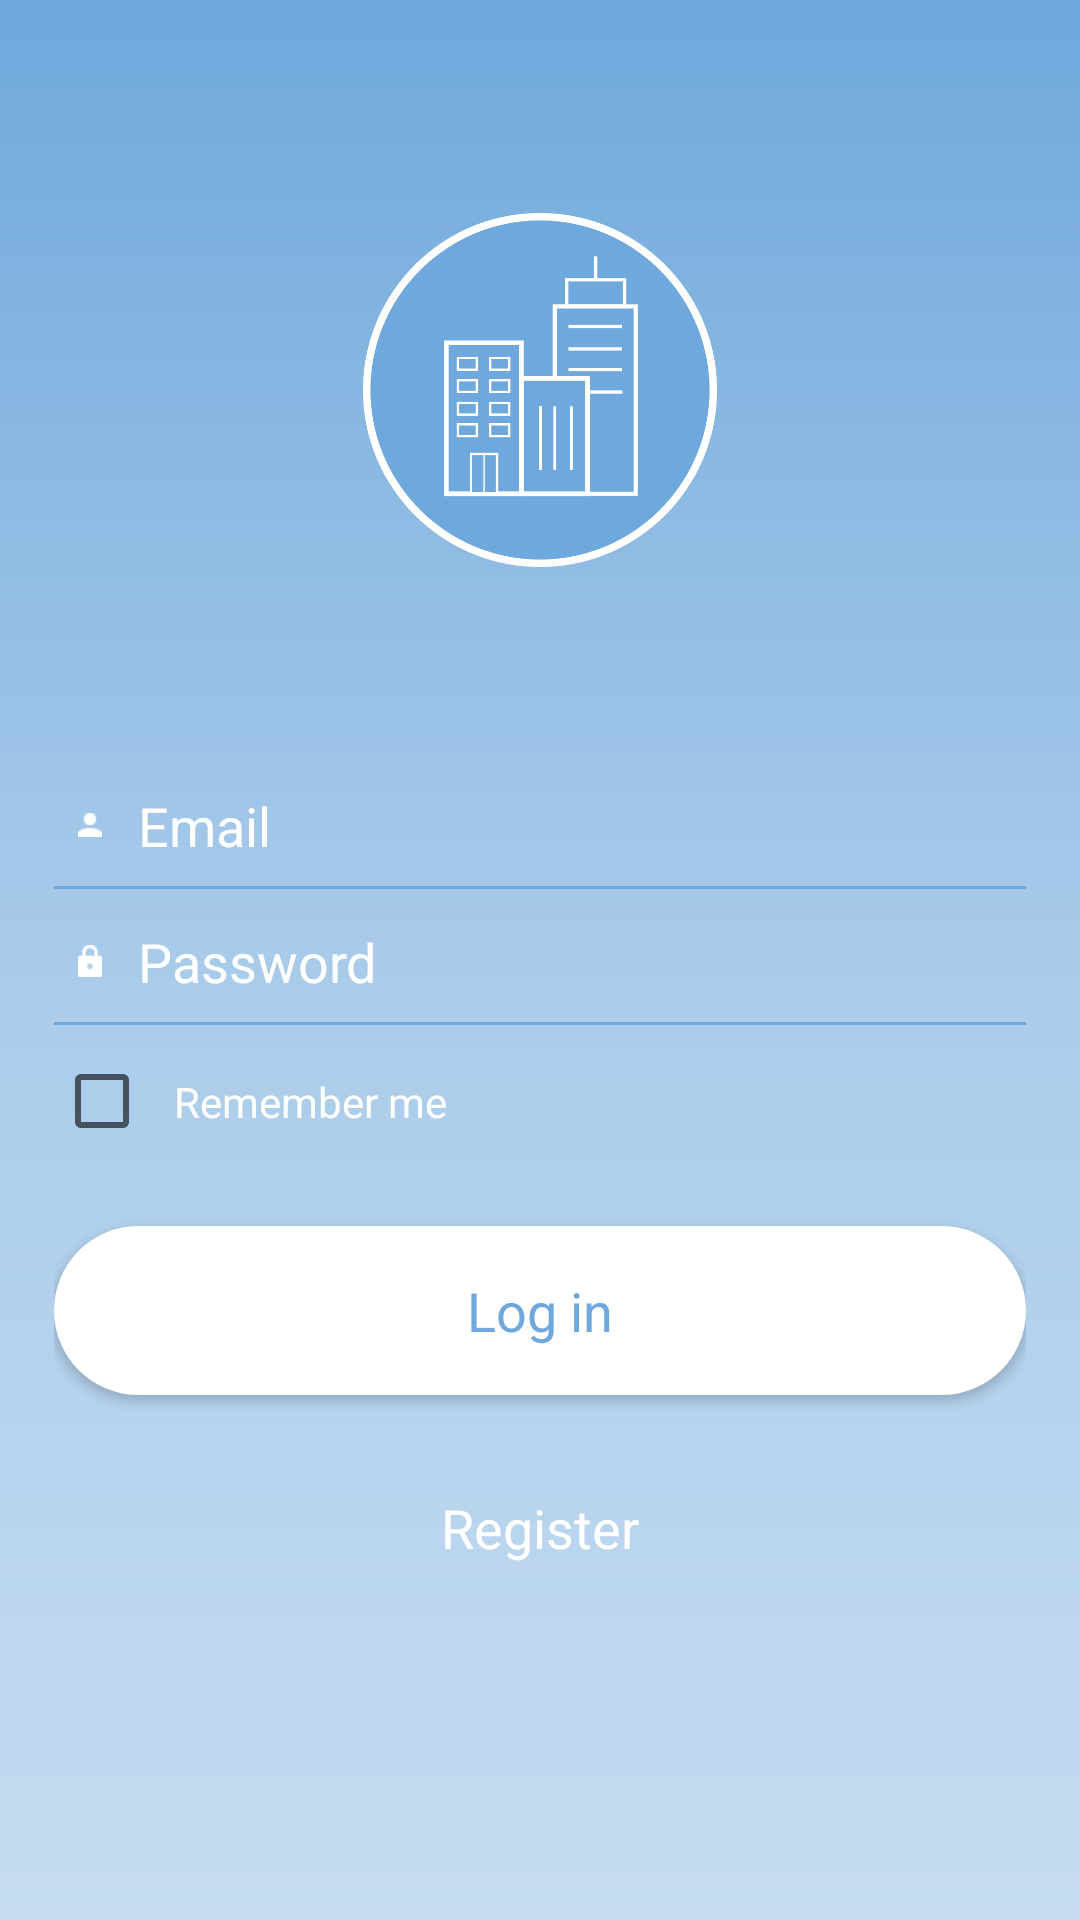

The Android layout XML behind this screen, and the referenced resources:
<!-- AndroidManifest.xml: application theme AppTheme -->
<!-- res/layout/activity_login.xml -->
<?xml version="1.0" encoding="utf-8"?>
<RelativeLayout xmlns:android="http://schemas.android.com/apk/res/android"
    xmlns:app="http://schemas.android.com/apk/res-auto"
    xmlns:tools="http://schemas.android.com/tools"
    android:layout_width="match_parent"
    android:layout_height="match_parent"
    tools:context=".Activity.LoginActivity"
    android:orientation="vertical"
    android:paddingLeft="18dp"
    android:paddingRight="18dp"
    android:background="@drawable/background_login_gradient">

        <LinearLayout
            android:layout_width="match_parent"
            android:layout_height="match_parent"
            android:orientation="vertical">

            <ImageView
                android:layout_width="240dp"
                android:layout_height="150dp"
                android:layout_gravity="center_horizontal"
                android:layout_marginBottom="20dp"
                android:layout_marginTop="48dp"
                android:padding="16dp"
                android:src="@drawable/logo_hiding" />

            <EditText
                android:imeOptions="actionNext"
                android:id="@+id/edit_login_username"
                android:layout_width="match_parent"
                android:layout_height="wrap_content"
                android:layout_marginTop="30dp"
                android:background="@android:color/transparent"
                android:drawableStart="@drawable/icon_profile"
                android:drawablePadding="12dp"
                android:ems="10"
                android:hint="Email"
                android:inputType="textEmailAddress"
                android:maxLines="1"
                android:padding="8dp"
                android:textColorHint="#fff" />

            <View
                android:layout_width="match_parent"
                android:layout_height="1dp"
                android:background="#6fa8dc" />

            <EditText
                android:imeOptions="actionNext"
                android:id="@+id/edit_login_password"
                android:layout_width="match_parent"
                android:layout_height="wrap_content"
                android:layout_marginTop="4dp"
                android:background="@android:color/transparent"
                android:drawableStart="@drawable/icon_lock_password"
                android:drawablePadding="12dp"
                android:ems="10"
                android:hint="@string/password"
                android:inputType="textPassword"
                android:padding="8dp"
                android:textColorHint="#fff" />

            <View
                android:layout_width="match_parent"
                android:layout_height="1dp"
                android:background="#6fa8dc" />

            <CheckBox
                android:id="@+id/check_login_remember"
                android:layout_width="wrap_content"
                android:layout_height="wrap_content"
                android:layout_marginTop="8dp"
                android:padding="8dp"
                android:text="@string/remember_me"
                android:textColor="#fff" />

            <Button
                android:id="@+id/button_login"
                style="@style/Base.TextAppearance.AppCompat.Body1"
                android:layout_width="match_parent"
                android:layout_height="wrap_content"
                android:layout_marginTop="24dp"
                android:background="@drawable/background_button_login"
                android:clickable="true"
                android:padding="16dp"
                android:text="Log in"
                android:textAllCaps="false"
                android:textColor="#6fa8dc"
                android:textSize="18sp"
                android:focusable="true" />

            <Button
                android:id="@+id/button_register"
                style="@style/Base.TextAppearance.AppCompat.Body1"
                android:layout_width="match_parent"
                android:layout_height="wrap_content"
                android:layout_marginTop="16dp"
                android:background="@drawable/background_button_register"
                android:clickable="true"
                android:padding="16dp"
                android:text="Register"
                android:textAllCaps="false"
                android:textColor="#fff"
                android:textSize="18sp"
                android:focusable="true" />



        </LinearLayout>

    <ProgressBar
        android:layout_centerInParent="true"
        android:id="@+id/progressBar"
        android:layout_width="wrap_content"
        android:layout_height="wrap_content"
        android:visibility="gone" />

</RelativeLayout>
<!-- resources referenced by this layout -->
<resources>
  <!-- drawable background_button_login (drawable-xhdpi) -->
  <?xml version="1.0" encoding="utf-8"?>
  <shape xmlns:android="http://schemas.android.com/apk/res/android"
      android:shape="rectangle" android:padding="10dp">
  <solid android:color="#fff"/>
  <corners android:radius="50dp"/>
  
  </shape>
  <!-- drawable background_login_gradient (drawable-xhdpi) -->
  <?xml version="1.0" encoding="utf-8"?>
  <shape xmlns:android="http://schemas.android.com/apk/res/android">
      <gradient
          android:endColor="#6fa8dc"
          android:centerColor="#a9cbea"
          android:startColor="#c5dcf1"
          android:angle="90"
          />
      <padding
          android:left="7dp"
          android:top="7dp"
          android:right="7dp"
          android:bottom="7dp"
          />
  </shape>
  <!-- drawable icon_lock_password: png bitmap (drawable-xhdpi, 255 bytes) -->
  <!-- drawable icon_profile: png bitmap (drawable-xhdpi, 231 bytes) -->
  <!-- drawable logo_hiding: png bitmap (drawable-xhdpi, 18978 bytes) -->
  <string name="password">Password</string>
  <string name="remember_me">Remember me</string>
  <style name="AppTheme" parent="Theme.AppCompat.Light.NoActionBar">
          
          <item name="colorPrimary">#8b9623</item>
          <item name="colorPrimaryDark">@color/colorPrimaryDark</item>
          <item name="colorAccent">@color/colorAccent</item>
      </style>
  <!-- not gathered from this repository: default colours our renderer supplied (Android Studio template values) -->
  <color name="colorPrimaryDark">#FF3700B3</color>
  <color name="colorAccent">#FF03DAC5</color>
</resources>
